The GitHub repository okomiljonov583-cmyk/vit-arcface-cac-SimCLR-CE-classification contains a labelled image folder "infaprim-clf-7" with 109 categories: femilak variant 2, femilak variant 3, lactamil variant 2, lactamil variant 3, amino formula, amino formula variant 2, amino formula variant 3, anti-reflux formula, anti-reflux formula variant 2, anti-reflux formula variant 3, n p caesarea, n p caesarea 2, n p caesarea 3, comfort formula, comfort formula variant 2, comfort formula variant 3, n p ferm, n p ferm 2, n p ferm 3, goat milk formula stage 1, n p goat 1 2, n p goat 1 3, goat milk formula stage 2, n p goat 2 2, n p goat 2 3, goat milk formula stage 3, n p goat 3 2, n p goat 3 3, non-allergic formula, non-allergic formula variant 2, non-allergic formula variant 3, non-lactose formula, non-lactose formula variant 2, non-lactose formula variant 3, n p p buck 2, buckwheat prunes porridge, buckwheat prunes porridge variant 2, multi-grain porridge, multi-grain porridge variant 2, multi-grain porridge variant 3, multi-grain apple raspberry porridge, n p p multi apple rasp 2, n p p multi apple rasp 3, multi-grain banana strawberry porridge, n p p multi ban straw 2, n p p multi ban straw 3, oat porridge variant 2, oat porridge variant 3, oat banana porridge, oat banana porridge variant 2, oat banana porridge variant 3, oat peach porridge, oat peach porridge variant 2, oat peach porridge variant 3, rice porridge, rice porridge variant 2, rice porridge variant 3, rice banana porridge, rice banana porridge variant 2, rice banana porridge variant 3, wheat apple porridge, wheat apple porridge variant 2, wheat apple porridge variant 3, n p peptidi, n p peptidi 2, n p peptidi 3, pre formula, pre formula variant 2, pre formula variant 3, soy formula, soy formula variant 2, soy formula variant 3, 3 fruits puree, 3 fruits puree variant 2, 3 fruits puree variant 3, mango banana puree, mango banana puree variant 2, mango banana puree variant 3, oat banana puree, oat banana puree variant 2, oat banana puree variant 3, strawberry apple puree, strawberry apple puree variant 2, strawberry apple puree variant 3, apple raspberry puree, apple raspberry puree variant 2, apple raspberry puree variant 3, pre puree stage 5, v 5 pre 2, v 5 pre 3, v 7 pre 2, apple prunes puree, apple prunes puree variant 2, buckwheat pre puree, buckwheat pre puree variant 2, buckwheat pre puree variant 3, corn puree, corn puree variant 2, corn puree variant 3, oat puree, oat puree variant 2, oat puree variant 3, pumpkin puree variant 2, rice puree, rice puree variant 2, rice puree variant 3, rice corn banana puree, v rice corn banana 2, v rice corn banana 3. Examples follow, each with its label.

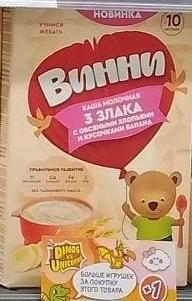
Label: oat banana puree

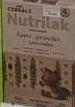
Label: buckwheat prunes porridge variant 2

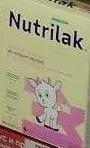
Label: n p goat 3 2

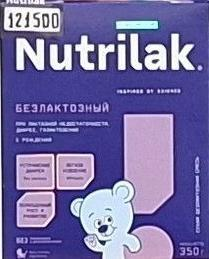
Label: non-lactose formula

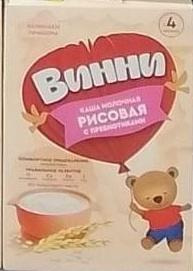
Label: rice puree variant 2

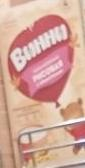
Label: oat puree variant 3
